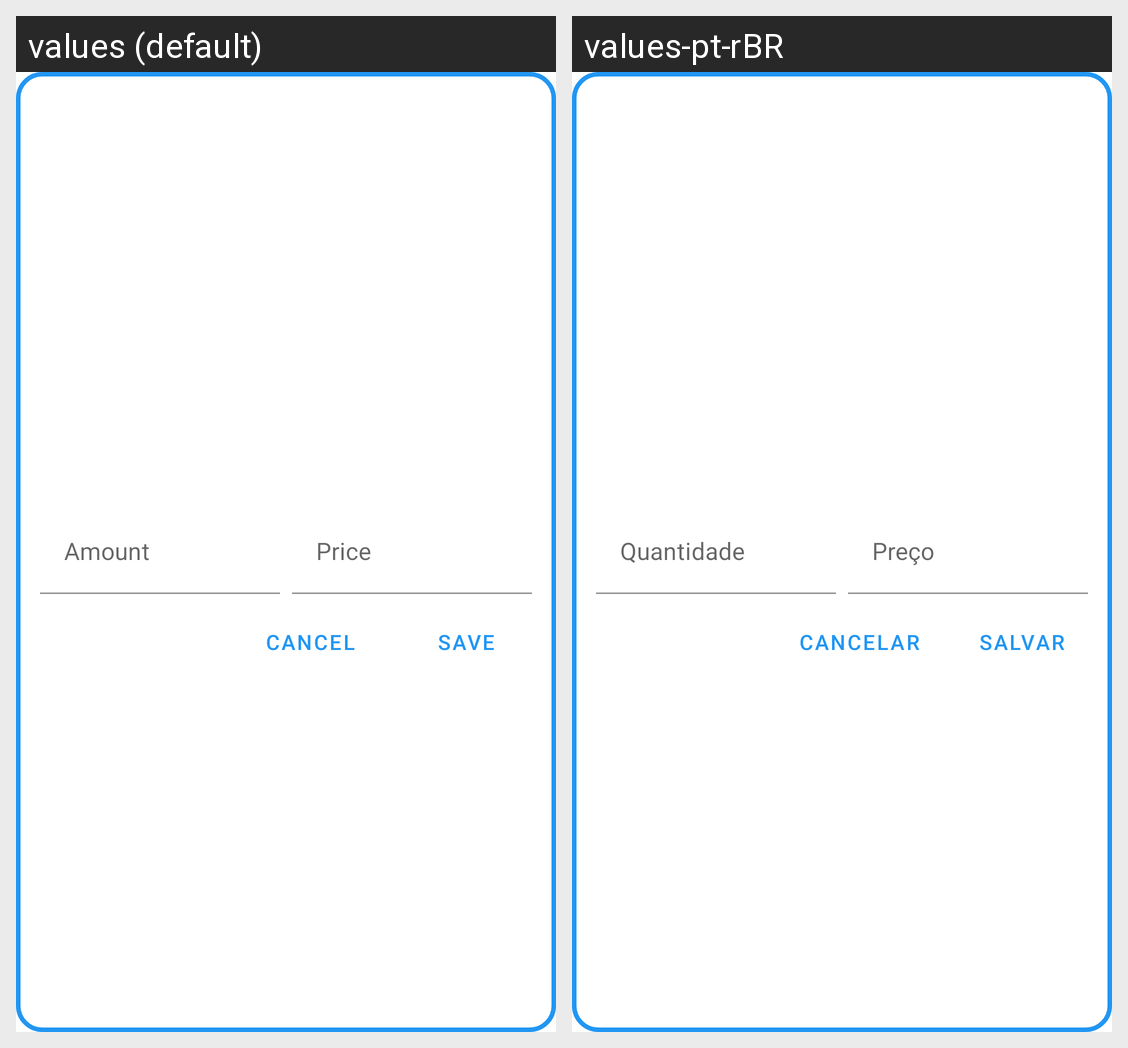

Strings drawn on this Android screen and how each of the app's shown locales translates them:
Android screen res/layout/dialog_add_price.xml rendered under 2 locales, left to right: values (default), values-pt-rBR. Device: Nexus 5 (rendered at 1080×1920; each locale shown at half size, 540×960, under a caption strip naming it); theme Theme.ShopList.
Strings drawn on this screen, with the default value and each locale's value (text and hints the layout hard-codes, and strings that could not be matched under every locale, appear in the picture but are not listed):

str_save
  values: Save
  values-pt-rBR: Salvar

str_cancel
  values: Cancel
  values-pt-rBR: Cancelar
